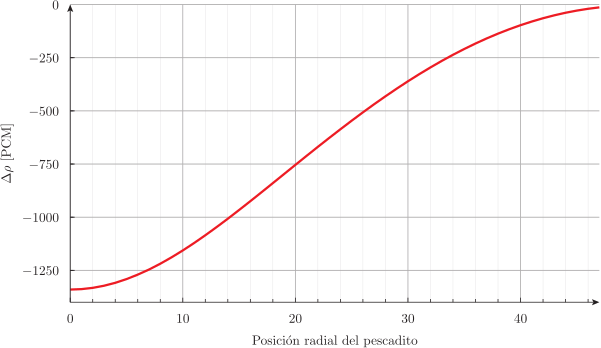

The file beside this chart, header and first rows:
0	-1340.47
1	-1338
2	-1332
3	-1323
4	-1309
5	-1291
6	-1270
7	-1246
8	-1219
9	-1189
10	-1156
11	-1122
12	-1085
13	-1047
14	-1007
15	-966.3
16	-924.7
17	-882.5
18	-839.7
19	-796.9
20	-754
21	-711.4
22	-669.1
23	-627.5
24	-586.4
25	-546.2
26	-506.9
27	-468.5
28	-431.5
29	-395.5
30	-360.7
31	-327.4
32	-295.5
33	-265
34	-236.2
35	-208.8
36	-183.1
37	-159
38	-136.7
39	-115.9
40	-96.96
41	-79.75
42	-64.22
43	-50.46
44	-38.43
45	-28.28
46	-19.79
47	-13.15
